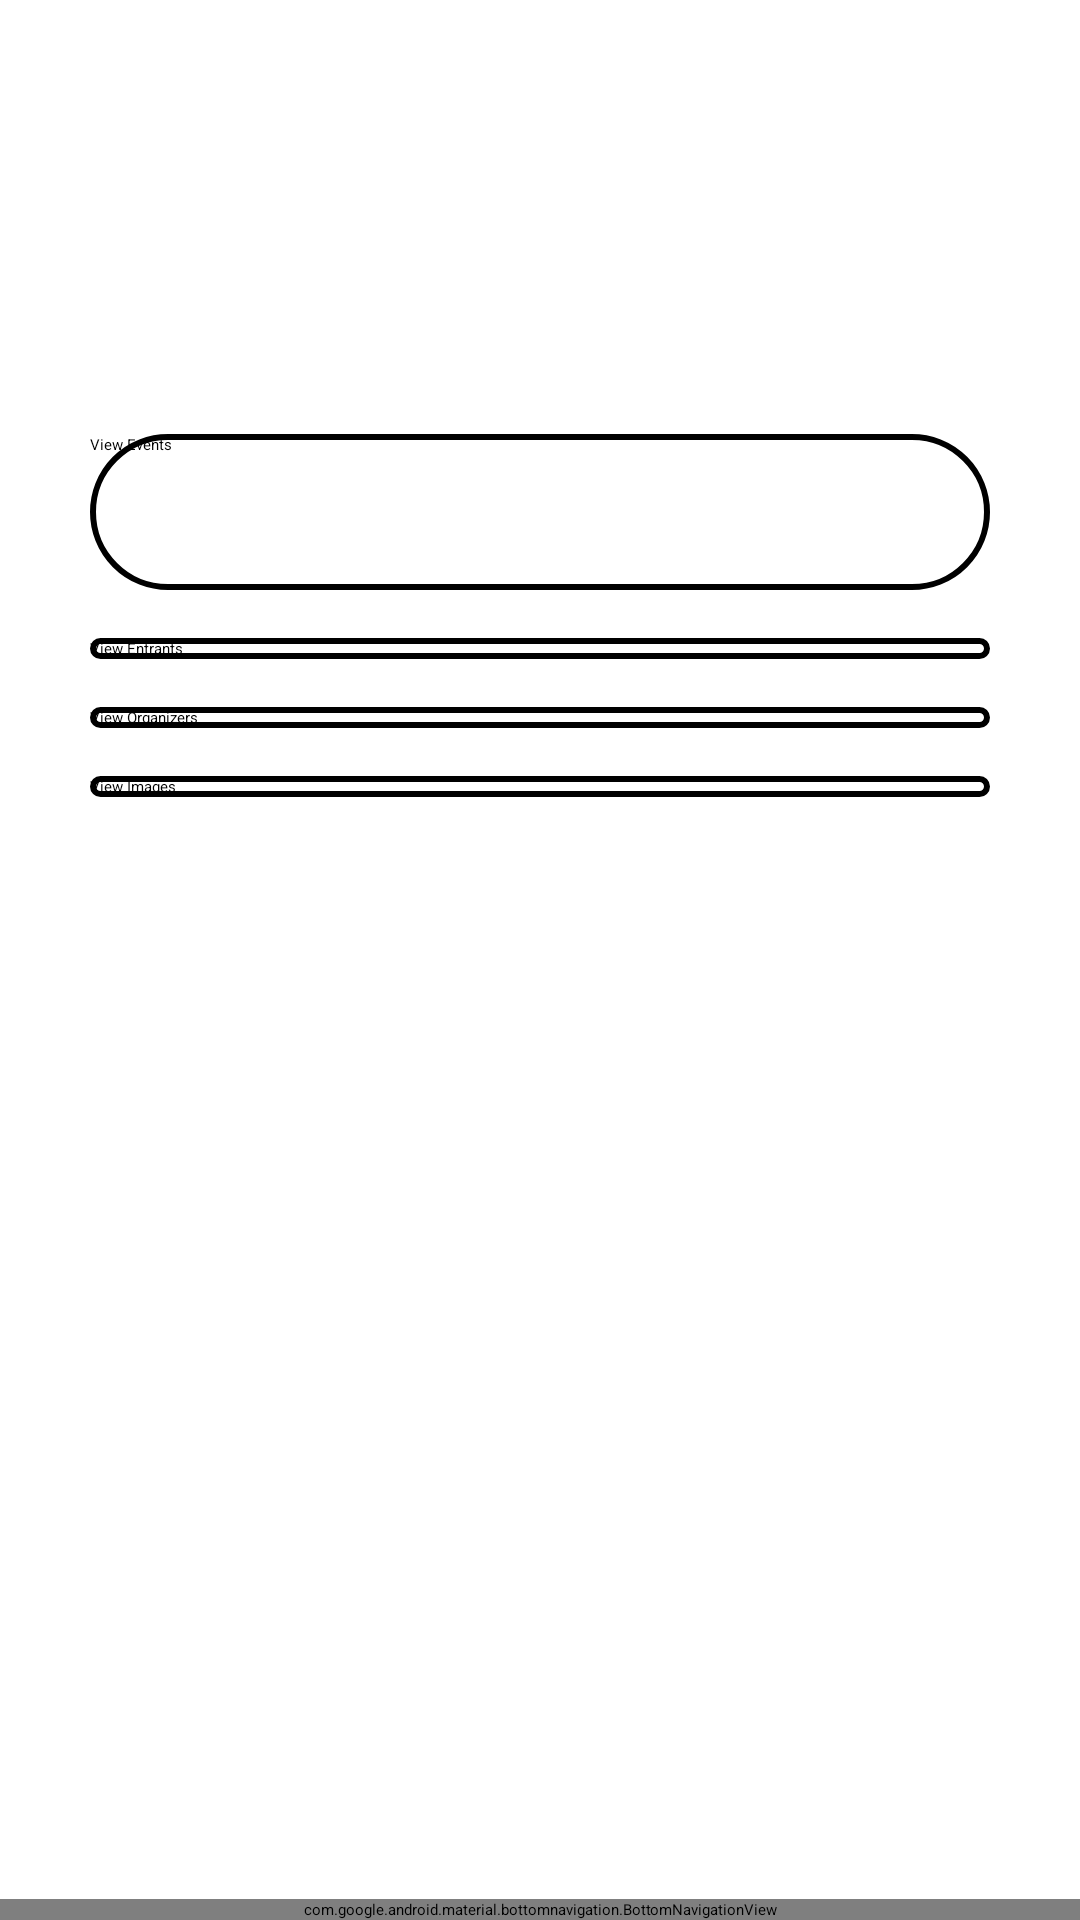

This screen was rendered from an Android layout file. Write that file and the resources it references.
<!-- AndroidManifest.xml: application theme Theme.ProjectEventLotteryApp -->
<!-- res/layout/activity_admin_home.xml -->
<?xml version="1.0" encoding="utf-8"?>
<androidx.constraintlayout.widget.ConstraintLayout xmlns:android="http://schemas.android.com/apk/res/android"
    xmlns:app="http://schemas.android.com/apk/res-auto"
    xmlns:tools="http://schemas.android.com/tools"
    android:id="@+id/admin_home_main"
    android:layout_width="match_parent"
    android:layout_height="match_parent"
    android:background="?attr/colorOnSecondary"
    android:paddingTop="32dp">

    <TextView
        style="@style/MainHeaderTextviewStyle"
        android:id="@+id/textView3"
        android:layout_width="100dp"
        android:layout_height="wrap_content"
        android:text="Admin Home"
        app:layout_constraintEnd_toEndOf="parent"
        app:layout_constraintStart_toStartOf="parent"
        app:layout_constraintTop_toTopOf="parent" />

    <Button
        android:id="@+id/btn_view_events"
        style="@style/SecondaryRoundedButton"
        android:layout_width="300dp"
        android:layout_height="52dp"
        android:layout_marginTop="52dp"
        android:text="View Events"
        app:layout_constraintEnd_toEndOf="parent"
        app:layout_constraintStart_toStartOf="parent"
        app:layout_constraintTop_toBottomOf="@+id/textView3" />

    <Button
        android:id="@+id/btn_view_entrants"
        style="@style/SecondaryRoundedButton"
        android:layout_width="300dp"
        android:layout_height="wrap_content"
        android:layout_marginTop="16dp"
        android:text="View Entrants"
        app:layout_constraintEnd_toEndOf="parent"
        app:layout_constraintStart_toStartOf="parent"
        app:layout_constraintTop_toBottomOf="@+id/btn_view_events" />

    <Button
        android:id="@+id/btn_view_organizers"
        style="@style/SecondaryRoundedButton"
        android:layout_width="300dp"
        android:layout_height="wrap_content"
        android:layout_marginTop="16dp"
        android:text="View Organizers"
        app:layout_constraintEnd_toEndOf="parent"
        app:layout_constraintStart_toStartOf="parent"
        app:layout_constraintTop_toBottomOf="@+id/btn_view_entrants" />

    <Button
        android:id="@+id/btn_view_images"
        style="@style/SecondaryRoundedButton"
        android:layout_width="300dp"
        android:layout_height="wrap_content"
        android:layout_marginTop="16dp"
        android:text="View Images"
        app:layout_constraintEnd_toEndOf="parent"
        app:layout_constraintStart_toStartOf="parent"
        app:layout_constraintTop_toBottomOf="@+id/btn_view_organizers" />

    <com.google.android.material.bottomnavigation.BottomNavigationView
        android:id="@+id/bn_events_list_menu"
        android:layout_width="match_parent"
        android:layout_height="wrap_content"
        android:background="?attr/colorSecondary"
        app:itemIconTint="?attr/colorOnPrimary"
        app:itemIconSize="42dp"
        app:itemTextColor="?attr/colorOnPrimary"
        app:itemActiveIndicatorStyle="@null"
        app:layout_constraintBottom_toBottomOf="parent"
        app:layout_constraintEnd_toEndOf="parent"
        app:layout_constraintStart_toStartOf="parent"
        app:menu="@menu/admin_list_menu" />


</androidx.constraintlayout.widget.ConstraintLayout>
<!-- resources referenced by this layout -->
<resources>
  <style name="MainHeaderTextviewStyle">
          <item name="android:layout_width">wrap_content</item>
          <item name="android:layout_height">wrap_content</item>
          <item name="android:fontFamily">sans-serif</item>
          <item name="android:textAlignment">center</item>
          <item name="android:textColor">@color/white</item>
          <item name="android:textSize">24sp</item>
          <item name="android:textStyle">bold</item>
      </style>
  <style name="SecondaryRoundedButton" parent="RoundedButton">
          <item name="android:background">@drawable/secondary_button_background</item>
          <item name="android:textColor">?attr/android:textColorSecondary</item>
      </style>
  <color name="white">#FFFFFFFF</color>
  <style name="RoundedButton">
          <item name="android:backgroundTint">?attr/colorPrimary</item>
          <item name="android:layout_width">wrap_content</item>
          <item name="android:layout_height">wrap_content</item>
          <item name="android:fontFamily">sans-serif</item>
          <item name="android:textAlignment">center</item>
          <item name="android:textColor">?attr/android:textColorPrimary</item>
          <item name="android:textSize">14sp</item>
          <item name="android:textStyle">bold</item>
          <item name="android:textAllCaps">false</item>
      </style>
  <!-- drawable secondary_button_background (drawable) -->
  <?xml version="1.0" encoding="utf-8"?>
  <shape xmlns:android="http://schemas.android.com/apk/res/android">
      <solid android:color="@android:color/transparent" />
      <stroke
          android:width="2dp"
          android:color="?attr/colorPrimary" />
      <corners android:radius="100dp" />
  </shape>
</resources>
